3-way image classification set "CNN dataset" from GitHub (Syzoul/Chili-Detection-and-Classification-AI-Model); label vocabulary: defective chili, dry chili, normal chili.

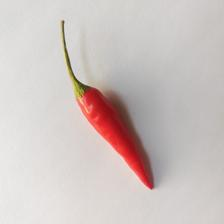
Label: normal chili

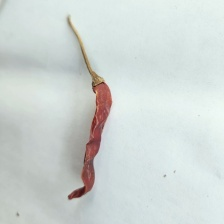
Label: dry chili

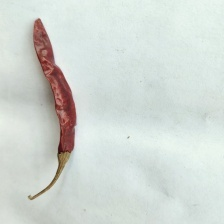
Label: dry chili

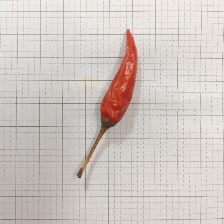
Label: dry chili

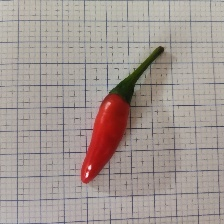
Label: normal chili

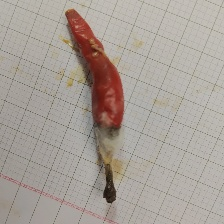
Label: defective chili
